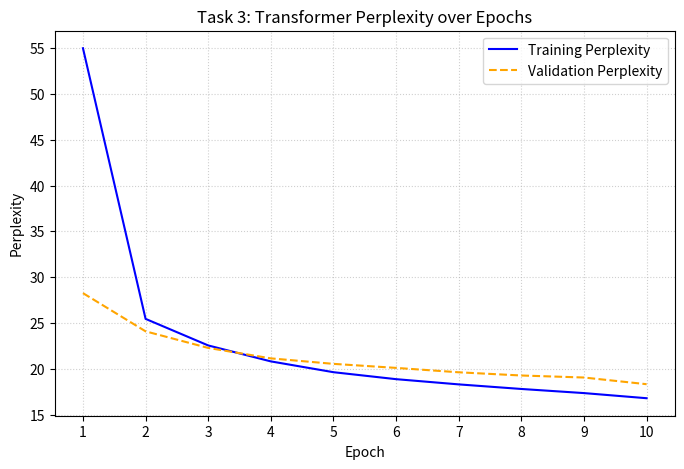

The script that saved this image:
import matplotlib.pyplot as plt
from pathlib import Path

# --- CONFIGURATION ---
OUTPUT_DIR = Path("outputs/plots")
OUTPUT_DIR.mkdir(parents=True, exist_ok=True)

# Data extracted directly from your successful training run terminal output
epochs = list(range(1, 11))
train_ppl = [54.99, 25.45, 22.55, 20.81, 19.63, 18.87, 18.30, 17.80, 17.35, 16.79]
val_ppl = [28.26, 24.09, 22.28, 21.14, 20.54, 20.10, 19.62, 19.27, 19.05, 18.32]

def main():
    plt.figure(figsize=(8, 5))
    
    # Plotting according to the specification: solid for train, dashed for val
    plt.plot(epochs, train_ppl, label='Training Perplexity', color='blue', linestyle='-')
    plt.plot(epochs, val_ppl, label='Validation Perplexity', color='orange', linestyle='--')
    
    plt.title('Task 3: Transformer Perplexity over Epochs')
    plt.xlabel('Epoch')
    plt.ylabel('Perplexity')
    plt.xticks(epochs)
    plt.grid(True, linestyle=':', alpha=0.6)
    plt.legend()
    
    # Save as high-res PNG as requested by the guide
    save_path = OUTPUT_DIR / "task3_perplexity_curve.png"
    plt.savefig(save_path, dpi=300, bbox_inches='tight')
    print(f"Plot successfully saved to: {save_path.absolute()}")
    
if __name__ == "__main__":
    main()
